Run: headless pygame with SDL's dummy video driver; simulated clock (each Clock.tick advances the game by its frame time, no real sleeping); random seed 0; keys injected as events and as key.get_pressed() state; mouse plan: one left click at the window centre at the start of phase 2, then a move to the lower-right quarter at the start of phase 3; restart key R tapped at the start of phases 3 and 4.
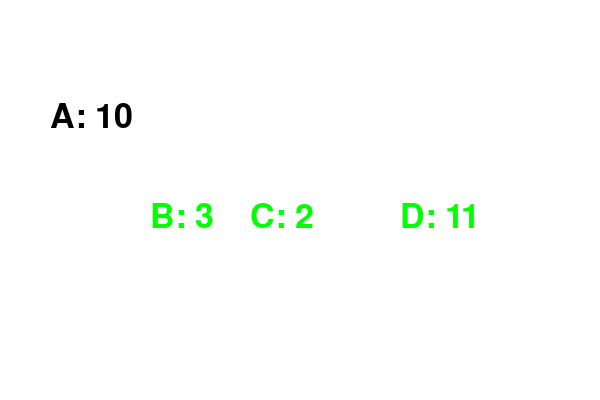
Frame 1 of 4 · flips 1–60 · no input
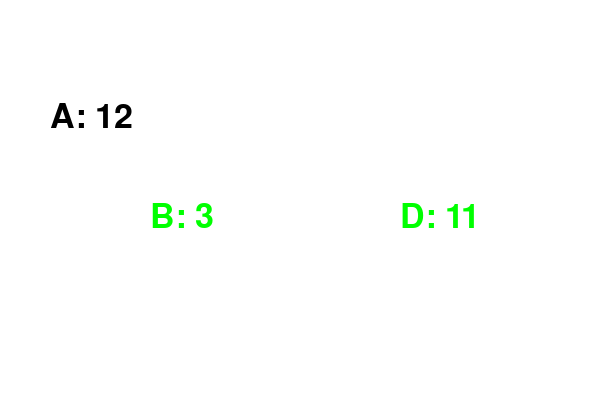
Frame 2 of 4 · flips 61–180 · clicked the window centre · tapped SPACE, RETURN · held RIGHT (→), D
Frame 3 of 4 · flips 181–300 · moved the mouse to the lower-right quarter · tapped R · held DOWN (↓), S · screen unchanged from frame 2, image omitted
Frame 4 of 4 · flips 301–420 · tapped R · held LEFT (←), A, UP (↑), W · screen unchanged from frame 3, image omitted

The pygame program that drew these frames:

import pygame
import sys

# Initialize Pygame
pygame.init()

# Screen settings
WIDTH, HEIGHT = 600, 400
screen = pygame.display.set_mode((WIDTH, HEIGHT))
pygame.display.set_caption("Number Addition Game")

# Colors
WHITE = (255, 255, 255)
BLACK = (0, 0, 0)
GREEN = (0, 255, 0)
RED = (255, 0, 0)

# Fonts
font = pygame.font.Font(None, 50)

# Fixed values for each level
levels = {
    1: (3, 2, 11),   # Level 1: (B, C, D)
    2: (16, 19, 51), # Level 2: (B, C, D)
    3: (86, 99, 200)  # Level 3: (B, C, D)
}

# Function to reset the game
def reset_game(level):
    global option_b, option_c, option_d, game_over, message, selected_options
    option_b, option_c, option_d = levels[level]  # Get values from levels dictionary
    game_over = False
    message = ""
    selected_options = []  # Track selected options

# Initial game setup
number_a = 10  # Set starting value of A to 10
level = 1
reset_game(level)
next_level = False  # Track if the player is ready for the next level
next_count = 0  # Count how many times the player has reached the next level
running = True

while running:
    screen.fill(WHITE)
    
    for event in pygame.event.get():
        if event.type == pygame.QUIT:
            running = False
        
        # Check for mouse click on options
        if event.type == pygame.MOUSEBUTTONDOWN and not game_over:
            mouse_x, mouse_y = pygame.mouse.get_pos()

            # Option B
            if 'B' not in selected_options and option_b_rect.collidepoint(mouse_x, mouse_y):
                if number_a >= option_b:  # Check if A is greater or equal
                    selected_options.append('B')
                    number_a += option_b  # Add value to number_a
                else:
                    message = "Game Over! Press R to Restart."
                    game_over = True  # End the game

            # Option C
            elif 'C' not in selected_options and option_c_rect.collidepoint(mouse_x, mouse_y):
                if number_a >= option_c:  # Check if A is greater or equal
                    selected_options.append('C')
                    number_a += option_c  # Add value to number_a
                else:
                    message = "Game Over! Press R to Restart."
                    game_over = True  # End the game

            # Option D
            elif 'D' not in selected_options and option_d_rect.collidepoint(mouse_x, mouse_y):
                if number_a >= option_d:  # Check if A is greater or equal
                    selected_options.append('D')
                    number_a += option_d  # Add value to number_a
                else:
                    message = "Game Over! Press R to Restart."
                    game_over = True  # End the game

            # Check for win condition
            if len(selected_options) == 3 and not game_over:
                next_count += 1  # Increment next level counter
                if next_count == 3:  # Win after 3 levels
                    message = "Win! Press R to Restart."
                    game_over = True  # End the game
                else:
                    message = "Next! Click to proceed to the next level."
                    next_level = True  # Set to True when the player can go to the next level

        # Check for next level click
        if next_level and event.type == pygame.MOUSEBUTTONDOWN:
            level += 1  # Increase level for new fixed numbers
            if level <= len(levels):
                reset_game(level)  # Generate new numbers for the next level
            next_level = False  # Reset next level flag

        # Check for restart key press
        if game_over and event.type == pygame.KEYDOWN:
            if event.key == pygame.K_r:  # Check if R is pressed
                number_a = 5  # Reset A to 5
                level = 1  # Reset level to 1
                reset_game(level)  # Reset the game
                next_count = 0  # Reset next count
                message = ""  # Clear message
                game_over = False  # Reset game over flag

    # Display the numbers and options
    number_a_text = font.render(f"A: {number_a}", True, BLACK)
    message_text = font.render(message, True, RED if game_over else BLACK)

    screen.blit(number_a_text, (50, HEIGHT // 4))  # Move A to the left side

    # Display all options, hiding selected ones
    if 'B' not in selected_options:
        option_b_text = font.render(f"B: {option_b}", True, GREEN)
        option_b_rect = screen.blit(option_b_text, (WIDTH // 4, HEIGHT // 2))
    
    if 'C' not in selected_options:
        option_c_text = font.render(f"C: {option_c}", True, GREEN)
        option_c_rect = screen.blit(option_c_text, (WIDTH // 2 - 50, HEIGHT // 2))
    
    if 'D' not in selected_options:
        option_d_text = font.render(f"D: {option_d}", True, GREEN)
        option_d_rect = screen.blit(option_d_text, (3 * WIDTH // 4 - 50, HEIGHT // 2))

    # Display the message for proceeding to the next level or restarting
    if next_level or game_over:
        screen.blit(message_text, (WIDTH // 2 - 250, 3 * HEIGHT // 4))
    else:
        screen.blit(message_text, (WIDTH // 2 - 150, 3 * HEIGHT // 4))

    pygame.display.flip()

# Quit Pygame
pygame.quit()
sys.exit()
